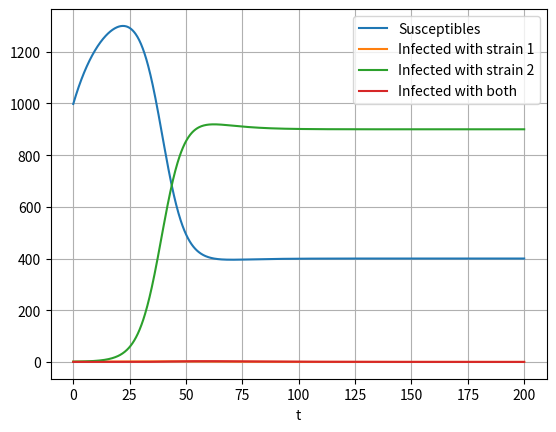

This chart was generated by the following Python code:
#!/usr/bin/env python3

"""
date: 01/04/2019
[redacted]

A simple SIR-model modelling the number of Susceptibles, Infected and Recovered individuals
over time. 


"""
###########################


import numpy as np
from scipy.integrate import odeint
import matplotlib.pyplot as plt

N = 1000
I1_0 = 1
I2_0 = 1
I12_0 = 0
S0 = N - I1_0 - I2_0 - I12_0

#contact rates
beta_1 = 0.08 #contact+infection rate of strain 1
beta_2 = 0.2 #contact+infection rate of strain 2
beta_12 = 0.1 #contact+infection rate of already infected strain 1 to strain 2
beta_21 = 0.1 #contact+infection rate of already infected strain 2 to strain 1

#virulence rates
alpha_1 = 0.005
alpha_2 = 0.01
alpha_12 = 0.01

#vital dynamics
labda = 0.1 #birth rate
mu = 0.07 #death rate

#time
ntimepoints = 1000
t = np.linspace(0,200, ntimepoints)

def deriv(y, t, N, beta_1, beta_2, labda, mu, alpha_1, alpha_2):
	S = y[0]
	I_1 = y[1]
	I_2 = y[2]
	I_12 = y[3]
	dSdt = labda*N -(beta_1*S*I_1)/N -(beta_2*S*I_2)/N - mu*S
	dI_1dt = (beta_1*S*I_1)/N - (mu+alpha_1)*I_1
	dI_2dt = (beta_2*S*I_2)/N - (mu+alpha_2)*I_2
	dI12_dt = (beta_12*I_1*I_2)/N + (beta_21*I_2*I_1)/N - (mu+alpha_12)*I_12
	return dSdt, dI_1dt, dI_2dt, dI12_dt

y0 = (S0, I1_0, I2_0, I12_0)

out = odeint(deriv, y0, t, args =(N, beta_1, beta_2, labda, mu, alpha_1, alpha_2))
S,I_1,I_2,I_12= out.T

plt.plot(t, S, label="Susceptibles")
plt.plot(t, I_1, label="Infected with strain 1")
plt.plot(t, I_2, label="Infected with strain 2")
plt.plot(t, I_12, label="Infected with both")
plt.legend(loc="best")
plt.xlabel("t")
plt.grid()
plt.show()
